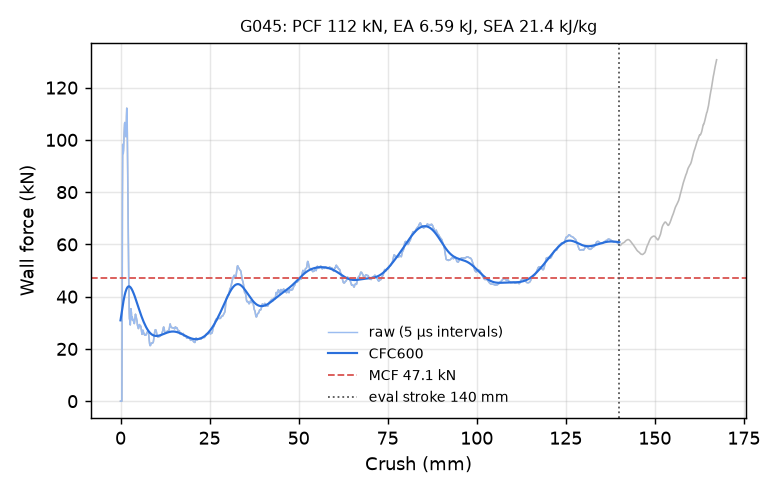

Values plotted in this chart, from the file beside it:
time_ms, crush_mm, force_kN, force_CFC600_kN
0.000000000000000000e+00, -0.000000000000000000e+00, 0.000000000000000000e+00, 3.093240008994581558e+01
5.307788494974374771e-03, 8.110301196575164795e-02, 0.000000000000000000e+00, 3.167170529766985965e+01
1.026172470301389694e-02, 1.567991524934768677e-01, 0.000000000000000000e+00, 3.240317325530615022e+01
1.521566044539213181e-02, 2.324952930212020874e-01, 0.000000000000000000e+00, 3.312520466139809372e+01
2.016959711909294128e-02, 3.081914484500885010e-01, 0.000000000000000000e+00, 3.383612403760636056e+01
2.512353286147117615e-02, 3.838875889778137207e-01, 0.000000000000000000e+00, 3.453417803300191480e+01
3.007746860384941101e-02, 4.595837295055389404e-01, 2.764047523108529703e+01, 3.521753781643283077e+01
3.503140434622764587e-02, 5.352794528007507324e-01, 7.680928628611800946e+01, 3.588432091030658455e+01
4.033914580941200256e-02, 6.163770556449890137e-01, 9.826915798301450877e+01, 3.653264601282676693e+01
4.528640955686569214e-02, 6.919624209403991699e-01, 9.566939241521276927e+01, 3.716070326526197221e+01
5.022466182708740234e-02, 7.674059867858886719e-01, 9.477676640308327194e+01, 3.776680295582733038e+01
5.515367165207862854e-02, 8.427040576934814453e-01, 9.595269561057962449e+01, 3.834939124069350669e+01
6.007973104715347290e-02, 9.179530143737792969e-01, 9.839876157341998919e+01, 3.890705060977997931e+01
6.500718742609024048e-02, 9.932189583778381348e-01, 1.014999655549478774e+02, 3.943850054226913926e+01
7.028860598802566528e-02, 1.073886752128601074e+00, 1.045328252765847168e+02, 3.994260118232444512e+01
7.521868497133255005e-02, 1.149183630943298340e+00, 1.062644947965811042e+02, 4.041835847311130436e+01
8.014886826276779175e-02, 1.224477291107177734e+00, 1.066551512292563046e+02, 4.086492890451798132e+01
8.508089929819107056e-02, 1.299794554710388184e+00, 1.061017825102913719e+02, 4.128162230916690589e+01
9.001453220844268799e-02, 1.375131607055664062e+00, 1.053340734975768669e+02, 4.166790218316742767e+01
9.530263394117355347e-02, 1.455876469612121582e+00, 1.037525249967292211e+02, 4.202338401950478897e+01
1.002390235662460327e-01, 1.531246066093444824e+00, 1.012203787729629596e+02, 4.234783215371787435e+01
1.051728501915931702e-01, 1.606572270393371582e+00, 1.026646419055508517e+02, 4.264115572509140151e+01
1.101031303405761719e-01, 1.681839823722839355e+00, 1.089650001765673579e+02, 4.290340641360481300e+01
1.150341108441352844e-01, 1.757113337516784668e+00, 1.121419290372533766e+02, 4.313478147307728250e+01
1.203190237283706665e-01, 1.837784409523010254e+00, 1.094354842995994233e+02, 4.333563061603137356e+01
1.252539008855819702e-01, 1.913107275962829590e+00, 1.026144450398142283e+02, 4.350645959283301778e+01
1.301891952753067017e-01, 1.988431930541992188e+00, 9.135102349118585607e+01, 4.364792446113489177e+01
1.351255178451538086e-01, 2.063768148422241211e+00, 8.040351880861248901e+01, 4.376081581562961276e+01
1.400633007287979126e-01, 2.139123439788818359e+00, 7.211093954458436883e+01, 4.384603646241340869e+01
1.450021266937255859e-01, 2.214491128921508789e+00, 6.158356397545232852e+01, 4.390457745519839960e+01
1.502914279699325562e-01, 2.295204401016235352e+00, 4.877609263089229330e+01, 4.393749442154901885e+01
1.552203744649887085e-01, 2.370416402816772461e+00, 4.005355898144282634e+01, 4.394588284835998593e+01
1.601423025131225586e-01, 2.445519447326660156e+00, 3.451706734419986589e+01, 4.393085336301727750e+01
1.650575250387191772e-01, 2.520518779754638672e+00, 3.152842912838002576e+01, 4.389351125251233299e+01
1.703189462423324585e-01, 2.600798845291137695e+00, 3.101423265737970425e+01, 4.383494277421554841e+01
1.752152740955352783e-01, 2.675507307052612305e+00, 2.975883072333969181e+01, 4.375620758430106605e+01
1.800724864006042480e-01, 2.749617338180541992e+00, 2.918867511046398278e+01, 4.365833502874198757e+01
1.852344125509262085e-01, 2.828375339508056641e+00, 3.320398547588195726e+01, 4.354232273379161455e+01
1.900140047073364258e-01, 2.901298284530639648e+00, 3.539990040801767890e+01, 4.340913820165933856e+01
1.950974464416503906e-01, 2.978855848312377930e+00, 3.477423407451808401e+01, 4.325972330173529912e+01
2.001445889472961426e-01, 3.055857658386230469e+00, 3.395275370341306598e+01, 4.309499830678328181e+01
2.051603347063064575e-01, 3.132379055023193359e+00, 3.162328961142431893e+01, 4.291586274715922400e+01
2.101489752531051636e-01, 3.208485603332519531e+00, 3.120055459310161083e+01, 4.272319359626007440e+01
2.151159346103668213e-01, 3.284260034561157227e+00, 3.229997937263362218e+01, 4.251784297500756082e+01
2.200661748647689819e-01, 3.359777927398681641e+00, 3.146272539044846894e+01, 4.230063726433751725e+01
2.250043004751205444e-01, 3.435109615325927734e+00, 3.087974696685071052e+01, 4.207237738781271474e+01
2.302646785974502563e-01, 3.515355825424194336e+00, 3.116874278263468412e+01, 4.183383886708388388e+01
2.351930588483810425e-01, 3.590536117553710938e+00, 3.122338574648508924e+01, 4.158577169097186044e+01
2.401201426982879639e-01, 3.665695190429687500e+00, 3.100110352674382597e+01, 4.132890066399835405e+01
2.450453341007232666e-01, 3.740823984146118164e+00, 3.036662936409562974e+01, 4.106392589728820752e+01
2.502944469451904297e-01, 3.820892572402954102e+00, 2.974951601531403256e+01, 4.079152282667403995e+01
2.552065253257751465e-01, 3.895818710327148438e+00, 2.971040940509038109e+01, 4.051234178437216116e+01
2.601073086261749268e-01, 3.970571041107177734e+00, 3.061907870612130367e+01, 4.022700779951283323e+01
2.653190791606903076e-01, 4.050065994262695312e+00, 3.178587887413217672e+01, 3.993612146895620185e+01
2.701863944530487061e-01, 4.124304771423339844e+00, 3.278221269396203752e+01, 3.964026114726899408e+01
2.750308811664581299e-01, 4.198194503784179688e+00, 3.328199382872879397e+01, 3.933998584626344552e+01
2.801681756973266602e-01, 4.276548862457275391e+00, 3.290398613421059792e+01, 3.903583786608814421e+01
2.852694094181060791e-01, 4.354351520538330078e+00, 3.232435569456824709e+01, 3.872834439102578585e+01
2.900152206420898438e-01, 4.426732063293457031e+00, 3.206703617923869842e+01, 3.841801793236896856e+01
2.950362861156463623e-01, 4.503309249877929688e+00, 3.157676490949210546e+01, 3.810535616768487444e+01
... 2,198 more rows
